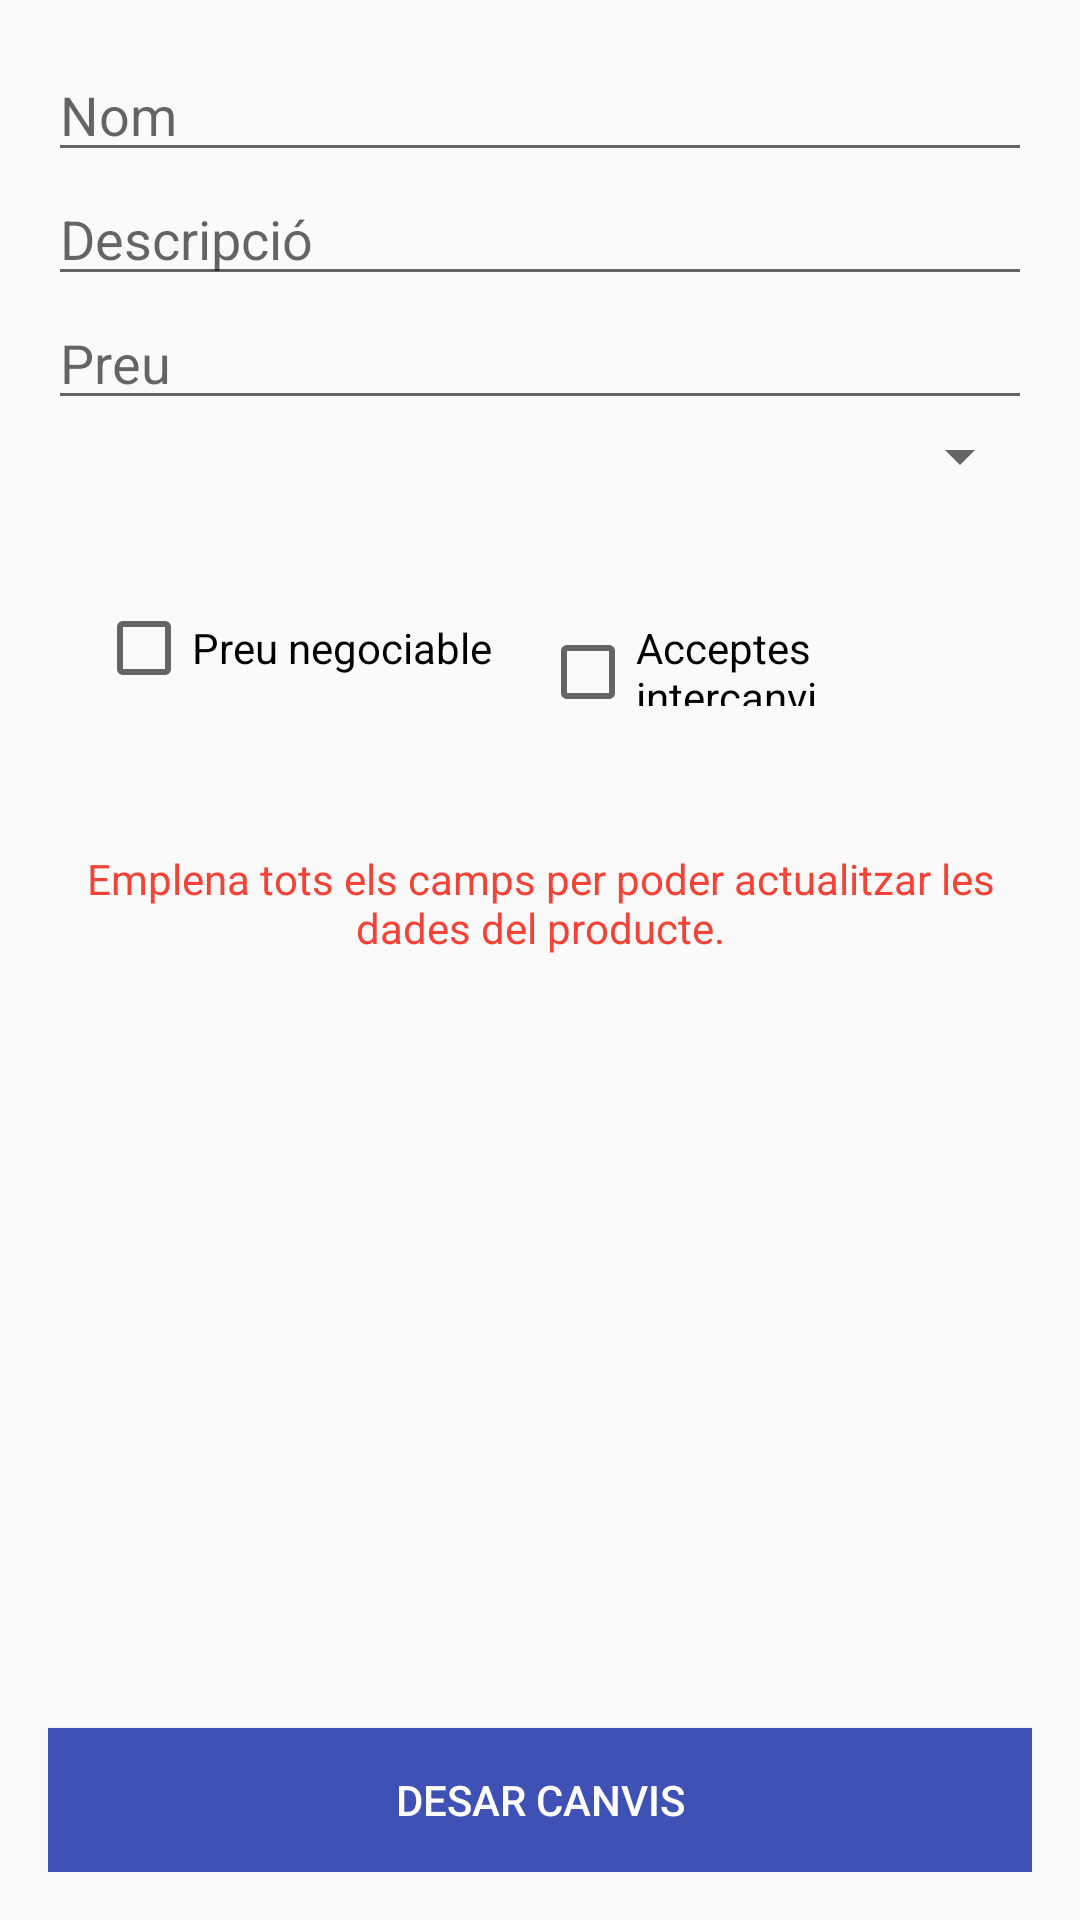

Produce the Android XML layout that renders to this screen, including the resource entries it uses.
<!-- AndroidManifest.xml: application theme AppTheme -->
<!-- res/layout/fragment_producte_editar.xml -->
<FrameLayout
        xmlns:android="http://schemas.android.com/apk/res/android"
        xmlns:tools="http://schemas.android.com/tools"
        android:layout_width="match_parent"
        android:layout_height="match_parent"
        tools:context="org.udg.pds.cheapyandroid.activity.EditarProductePerfilVenda">

    <LinearLayout
            android:orientation="vertical"
            android:layout_width="match_parent"
            android:layout_height="match_parent">
        <LinearLayout
                android:orientation="vertical"
                android:layout_width="match_parent"
                android:layout_height="match_parent"
                android:padding="16dp"
                android:layout_below="@+id/layout_boton_desar">
            <EditText
                    android:layout_width="match_parent"
                    android:layout_height="wrap_content"
                    android:hint="@string/hint_nom_producte"
                    android:ems="10"
                    android:id="@+id/et_nom_producte"/>
            <EditText
                    android:layout_width="match_parent"
                    android:layout_height="wrap_content"
                    android:hint="@string/hint_desc_producte"
                    android:ems="10"
                    android:id="@+id/et_desc_producte"/>
            <EditText
                    android:layout_width="match_parent"
                    android:layout_height="wrap_content"
                    android:hint="@string/hint_preu_producte"
                    android:inputType="numberDecimal"
                    android:ems="10"
                    android:id="@+id/et_preu_producte"/>
            <Spinner
                    android:layout_width="match_parent"
                    android:layout_height="wrap_content"
                    android:id="@+id/spinner_categoria"/>
            <LinearLayout
                    android:orientation="horizontal"
                    android:layout_marginTop="20dp"
                    android:layout_width="match_parent"
                    android:padding="16dp"
                    android:layout_height="wrap_content">
                <CheckBox
                        android:text="@string/hint_preu_negociable"
                        android:layout_width="match_parent"
                        android:layout_height="wrap_content"
                        android:id="@+id/cb_preu_negociable" android:layout_weight="1"/>
                <CheckBox
                        android:text="@string/hint_intercanvi"
                        android:layout_width="match_parent"
                        android:layout_height="wrap_content"
                        android:id="@+id/cb_intercanvi" android:layout_weight="1"/>
            </LinearLayout>
            <TextView
                    android:id="@+id/tv_error_falten_camps_desar_canvis"
                    android:layout_width="match_parent"
                    android:layout_height="wrap_content"
                    android:textColor="@color/colorRed"
                    android:text="@string/error_falten_camps_desar_canvis"
                    android:layout_marginTop="32dp"
                    android:textAlignment="center"/>
            <LinearLayout
                    android:orientation="vertical"
                    android:layout_width="match_parent"
                    android:layout_height="match_parent"
                    android:layout_gravity="bottom" android:gravity="bottom">
                <Button
                        android:text="@string/button_desar_canvis"
                        android:layout_width="match_parent"
                        android:layout_height="wrap_content"
                        android:background="@color/colorPrimary"
                        android:textColor="@color/colorWhite"
                        android:id="@+id/button_desar_canvis"/>
            </LinearLayout>
        </LinearLayout>
    </LinearLayout>
</FrameLayout>
<!-- resources referenced by this layout -->
<resources>
  <color name="colorPrimary">#3F51B5</color>
  <color name="colorRed">#F44336</color>
  <color name="colorWhite">#ffffff</color>
  <string name="button_desar_canvis">Desar Canvis</string>
  <string name="error_falten_camps_desar_canvis">Emplena tots els camps per poder actualitzar les dades del
          producte.
      </string>
  <string name="hint_desc_producte">Descripció</string>
  <string name="hint_intercanvi">Acceptes intercanvi</string>
  <string name="hint_nom_producte">Nom</string>
  <string name="hint_preu_negociable">Preu negociable</string>
  <string name="hint_preu_producte">Preu</string>
  <style name="AppTheme" parent="Theme.AppCompat.Light.NoActionBar">
          
          <item name="colorPrimary">@color/colorPrimary</item>
          <item name="colorPrimaryDark">@color/colorPrimaryDark</item>
          <item name="colorAccent">@color/colorAccent</item>
          <item name="android:statusBarColor">@android:color/transparent</item>
      </style>
  <color name="colorPrimaryDark">#000000</color>
  <color name="colorAccent">#FF4081</color>
</resources>
